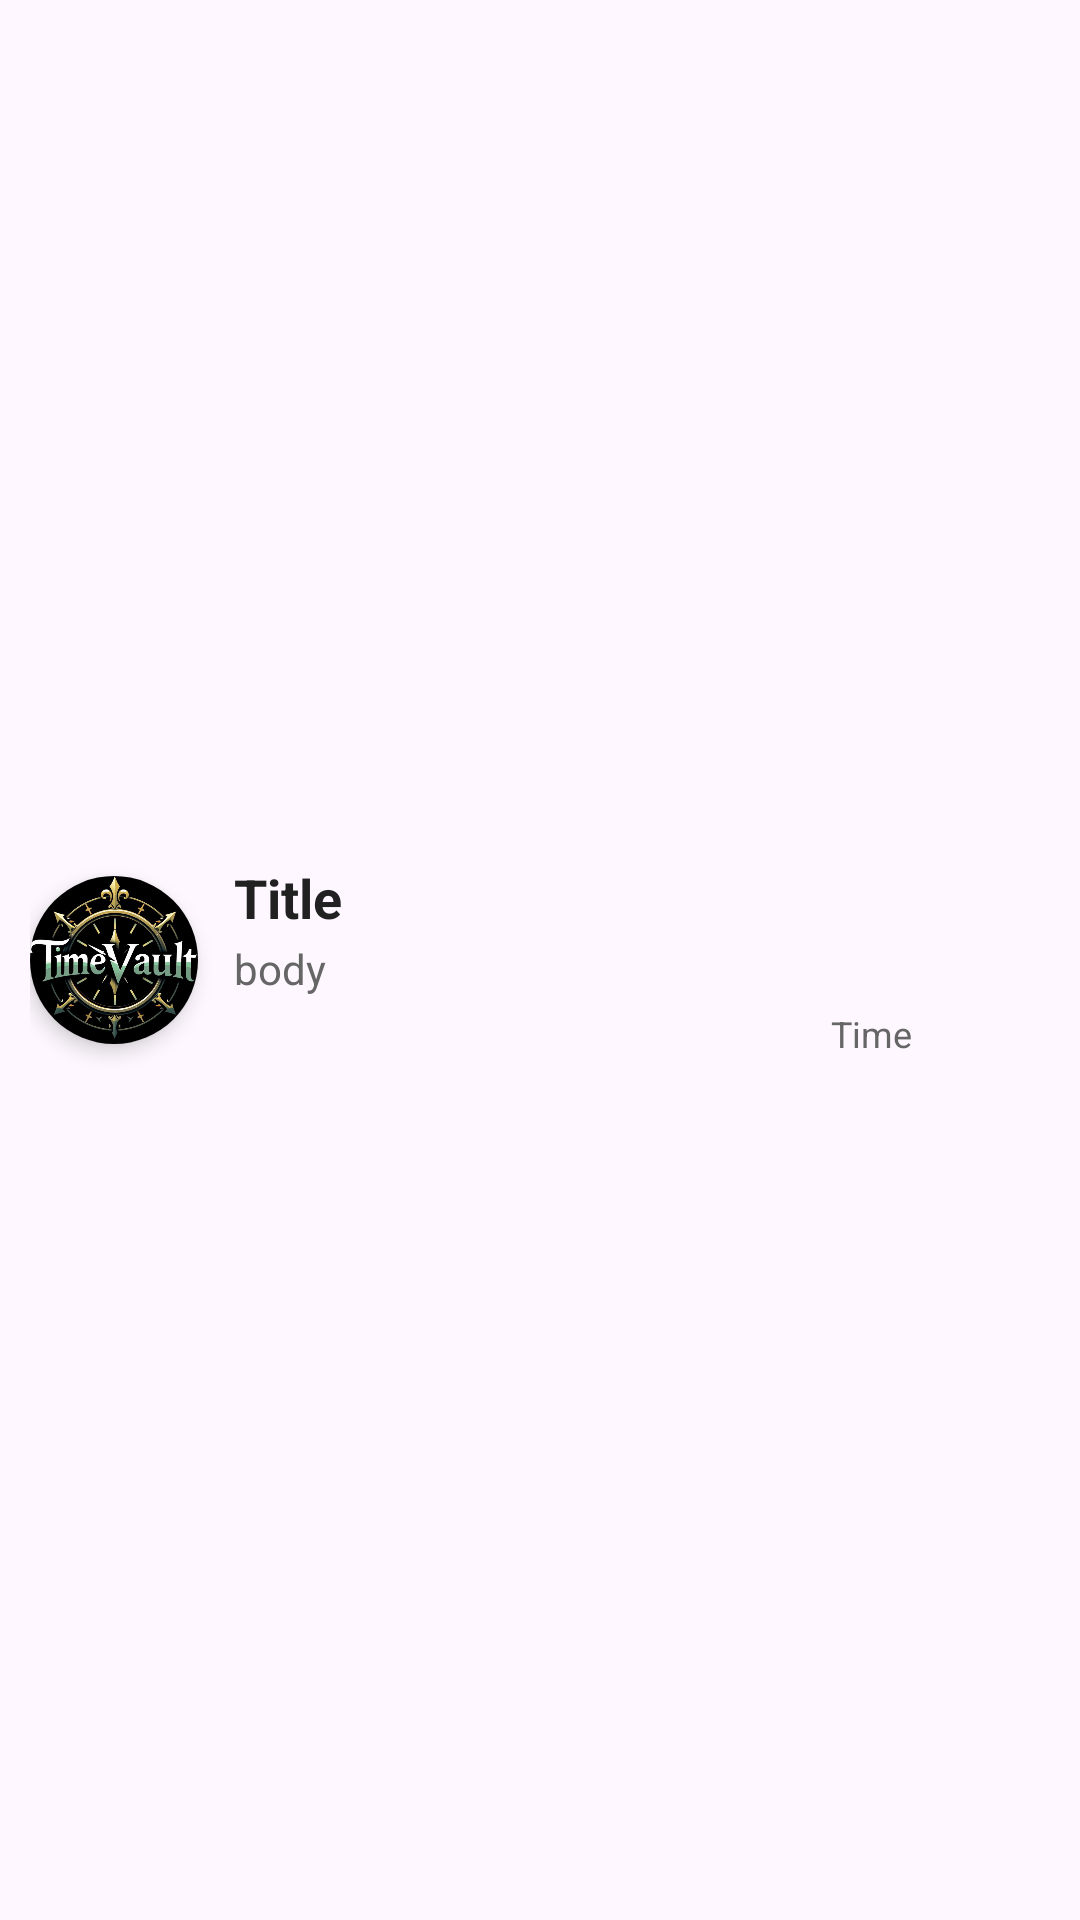

Produce the Android XML layout that renders to this screen, including the resource entries it uses.
<!-- AndroidManifest.xml: application theme Theme.TimeVault -->
<!-- res/layout/notification_litem_rv.xml -->
<?xml version="1.0" encoding="utf-8"?>
<LinearLayout
    style="@style/Notification_Item_RvLL"
    xmlns:android="http://schemas.android.com/apk/res/android"
    xmlns:app="http://schemas.android.com/apk/res-auto"
    android:layout_width="match_parent"
    android:layout_height="wrap_content"
    android:layout_marginHorizontal="10dp"
    android:layout_marginVertical="6dp"
    android:padding="10dp"
    android:orientation="horizontal"
    android:gravity="center_vertical">

    
    <androidx.cardview.widget.CardView
        android:layout_width="56dp"
        android:layout_height="56dp"
        app:cardCornerRadius="28dp"
        app:cardElevation="4dp"
        android:layout_marginEnd="12dp">

        <ImageView
            android:layout_width="match_parent"
            android:layout_height="match_parent"
            android:src="@drawable/app_logo"
            android:scaleType="centerCrop"/>
    </androidx.cardview.widget.CardView>

    
    <LinearLayout
        android:layout_width="0dp"
        android:layout_height="wrap_content"
        android:layout_weight="1"
        android:orientation="vertical">

        <TextView
            style="@style/Notification_Item_RvPrimaryText"
            android:id="@+id/TvTitleNotificationRv"
            android:layout_width="match_parent"
            android:layout_height="wrap_content"
            android:text="Title"
            android:textStyle="bold"
            android:textSize="18sp"
            android:maxLines="1"
            android:ellipsize="end"/>

        <TextView
            style="@style/Notification_Item_RvSecondaryText"
            android:id="@+id/TvBodyNotificationRv"
            android:layout_width="match_parent"
            android:layout_height="wrap_content"
            android:text="body"
            android:maxLines="2"
            android:ellipsize="end"
            android:textSize="14sp"
            android:layout_marginTop="2dp"/>

        <TextView
            style="@style/Notification_Item_RvSecondaryText"
            android:id="@+id/TvTimeNotificationRv"
            android:layout_width="match_parent"
            android:layout_height="wrap_content"
            android:text="Time"
            android:textAlignment="textEnd"
            android:textSize="12sp"
            android:layout_marginTop="4dp"/>
    </LinearLayout>

    
    <ImageButton
        style="@style/Notification_Item_RvImageDelete"
        android:id="@+id/IbDeleteNotificationRv"
        android:layout_width="36dp"
        android:layout_height="36dp"
        android:layout_marginStart="10dp"
        android:background="?attr/selectableItemBackgroundBorderless"
        android:src="@drawable/delete_vector"
        android:contentDescription="Delete Notification"
        app:tint="?attr/colorError"/>
</LinearLayout>
<!-- resources referenced by this layout -->
<resources>
  <!-- drawable app_logo: png bitmap (drawable, 453055 bytes) -->
  <style name="Notification_Item_RvImageDelete">
          <item name="android:background">@drawable/buttonbox_samlllrouned</item>
          <item name="android:backgroundTint">#EEEEEE</item>
          <item name="android:tint">#202124</item>
      </style>
  <style name="Notification_Item_RvLL">
          <item name="android:background">@drawable/rounded_box_ll</item>
          <item name="android:backgroundTint">#FAFAFA</item>
          <item name="android:elevation">6dp</item>
      </style>
  <style name="Notification_Item_RvPrimaryText">
          <item name="android:textColor">#212121</item>
      </style>
  <style name="Notification_Item_RvSecondaryText">
          <item name="android:textColor">#666666</item>
      </style>
  <style name="Theme.TimeVault" parent="Base.Theme.TimeVault" />
  <!-- drawable buttonbox_samlllrouned (drawable) -->
  <?xml version="1.0" encoding="utf-8"?>
  <shape xmlns:android="http://schemas.android.com/apk/res/android"
      android:shape="rectangle">
  
      <corners android:radius="10dp"/>
      <solid android:color="@color/gray_light"/>
  
  </shape>
  <style name="Base.Theme.TimeVault" parent="Theme.Material3.DayNight.NoActionBar">
          
          
  
          
          <item name="android:navigationBarColor">@color/black</item>
  
          <item name="android:statusBarColor">@color/white</item>
          <item name="android:windowLightStatusBar">true</item> 
  
      </style>
  <color name="gray_light">#E0E0E0</color>
  <color name="black">#000000</color>
  <color name="white">#FFFF</color>
</resources>
